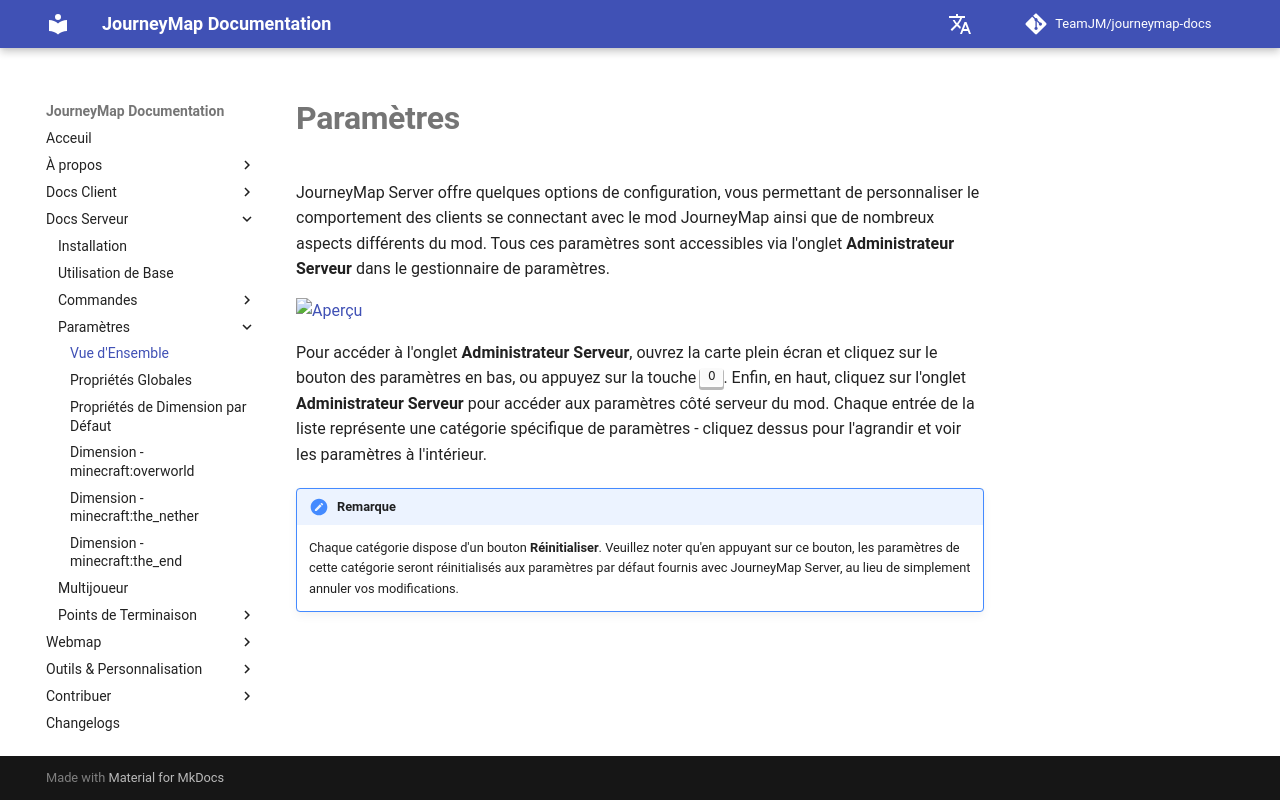

repository: TeamJM/journeymap-docs · page: 6.0.x/fr/server/settings/overview/index.html · generator: mkdocs

# **Paramètres**

JourneyMap Server offre quelques options de configuration, vous permettant de personnaliser le comportement des clients se connectant avec le mod JourneyMap ainsi que de nombreux aspects différents du mod. Tous ces paramètres sont accessibles via l'onglet **Administrateur Serveur** dans le gestionnaire de paramètres.

![Aperçu](../../img/settings/server/overview.png){: .center}

Pour accéder à l'onglet **Administrateur Serveur**, ouvrez la carte plein écran et cliquez sur le bouton des paramètres en bas, ou appuyez sur la touche ++o++. Enfin, en haut, cliquez sur l'onglet **Administrateur Serveur** pour accéder aux paramètres côté serveur du mod. Chaque entrée de la liste représente une catégorie spécifique de paramètres - cliquez dessus pour l'agrandir et voir les paramètres à l'intérieur.

!!! note "Remarque"

    Chaque catégorie dispose d'un bouton **Réinitialiser**. Veuillez noter qu'en appuyant sur ce bouton, les paramètres de cette catégorie seront réinitialisés aux paramètres par défaut fournis avec JourneyMap Server, au lieu de simplement annuler vos modifications.
